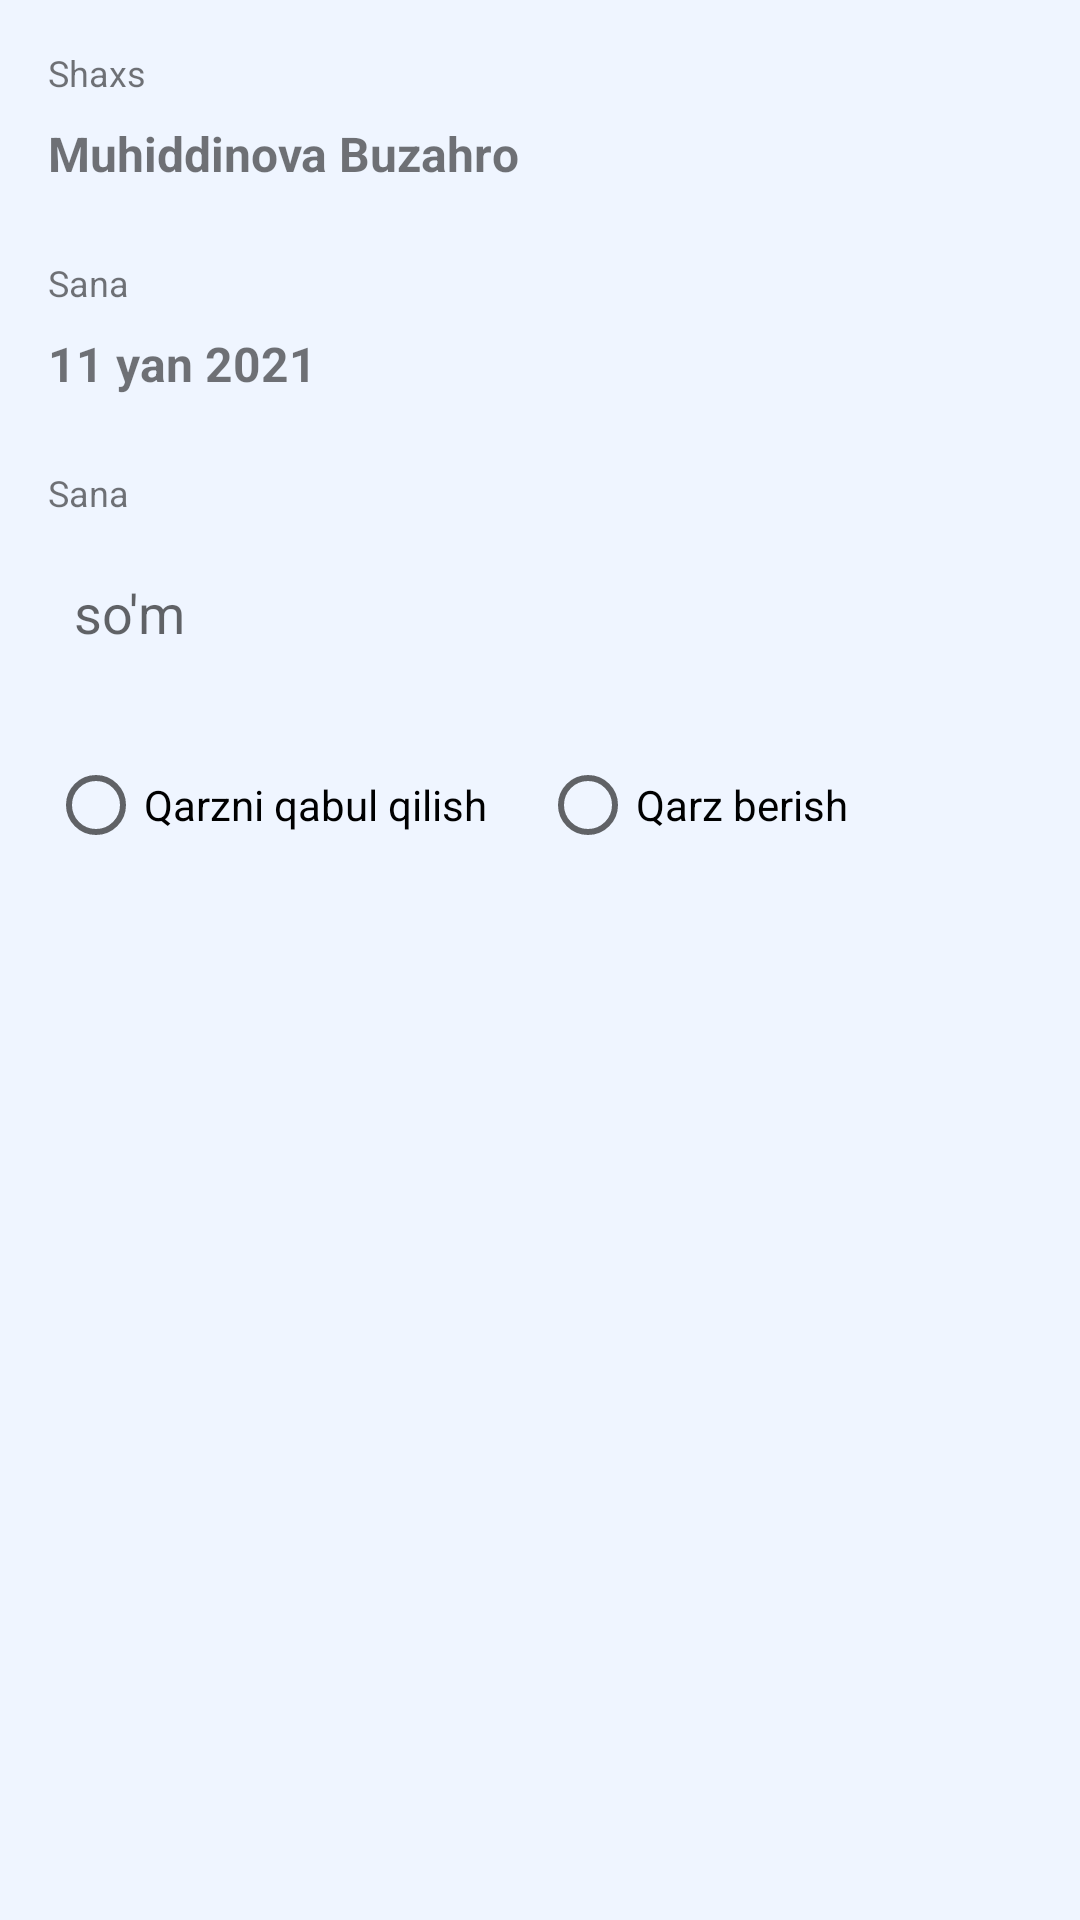

Android layout source for this screen:
<!-- AndroidManifest.xml: application theme Theme.DebtNotes -->
<!-- res/layout/fragment_qr_cod_info.xml -->
<?xml version="1.0" encoding="utf-8"?>
<LinearLayout
    xmlns:android="http://schemas.android.com/apk/res/android"
    xmlns:tools="http://schemas.android.com/tools"
    android:layout_width="match_parent"
    android:layout_height="match_parent"
    android:orientation="vertical"
    android:background="@color/background"
    tools:context=".QrCodInfoFragment">
<TextView
    android:layout_marginTop="16sp"
    android:layout_marginStart="16sp"
    android:layout_width="wrap_content"
    android:layout_height="wrap_content"
    android:text="Shaxs"
    android:textSize="12sp"

    />
    <TextView
        android:layout_marginTop="8dp"
        android:layout_marginStart="16sp"
        android:textStyle="bold"
        android:layout_width="wrap_content"
        android:layout_height="wrap_content"
        android:textSize="16sp"
        android:text="Muhiddinova Buzahro"
        />
    <TextView

        android:layout_marginTop="24sp"
        android:layout_marginStart="16sp"
        android:layout_width="wrap_content"
        android:layout_height="wrap_content"
        android:text="Sana"
        android:textSize="12sp"

        />
    <TextView
        android:layout_marginTop="8dp"
        android:layout_marginStart="16sp"
        android:textStyle="bold"
        android:layout_width="wrap_content"
        android:layout_height="wrap_content"
        android:textSize="16sp"
        android:text="11 yan 2021"
        />

    <TextView
        android:layout_marginTop="24sp"
        android:layout_marginStart="16sp"
        android:layout_width="wrap_content"
        android:layout_height="wrap_content"
        android:text="Sana"
        android:textSize="12sp"

        />
    <EditText

        android:pointerIcon="arrow"
        android:layout_marginTop="8dp"
        android:layout_width="match_parent"
        android:layout_marginStart="16sp"
        android:layout_marginEnd="16dp"
        android:hint="  so'm"
        android:layout_height="48dp"
        android:background="@drawable/bg_reg"
        />
    <LinearLayout
        android:layout_marginStart="16dp"
        android:layout_marginEnd="16dp"
        android:weightSum="2"
        android:layout_marginTop="24dp"
        android:layout_width="match_parent"
        android:layout_height="wrap_content">
        <RadioButton
            android:layout_weight="1"
       android:layout_width="0dp"
       android:layout_height="wrap_content"
       android:text="Qarzni qabul qilish"
       />
    <RadioButton
        android:layout_weight="1"
        android:layout_width="0dp"
        android:layout_height="wrap_content"
        android:text="Qarz berish"
        />
</LinearLayout>
</LinearLayout>
<!-- resources referenced by this layout -->
<resources>
  <color name="background">#EFF5FF</color>
  <style name="Theme.DebtNotes" parent="Theme.AppCompat.Light.NoActionBar">
          
          <item name="colorPrimary">@color/purple_500</item>
          <item name="colorPrimaryDark">@color/purple_700</item>
          <item name="colorAccent">@color/teal_200</item>
          
      </style>
  <color name="purple_500">#1C3B70</color>
  <color name="purple_700">#001644</color>
  <color name="teal_200">#019AD6</color>
</resources>
